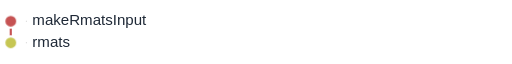
t = 0.00 s
t = 0.80 s: frame unchanged from t = 0.00 s, image omitted
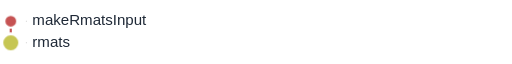
t = 1.06 s
t = 1.50 s: frame unchanged from t = 0.00 s, image omitted
t = 1.93 s: frame unchanged from t = 0.00 s, image omitted
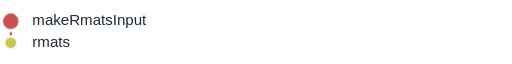
t = 2.78 s

The animated SVG that drew these frames (rendered in a browser with its animation timeline set to each time). Animation: 1 CSS @keyframes rule; one cycle of 3.20 s, repeats indefinitely.

<svg xmlns="http://www.w3.org/2000/svg" baseProfile="full" height="100%" version="1.1" viewBox="25.0,5.0,475.0,40.0" width="100%" tabindex="0" role="img" aria-labelledby="flow-title flow-description"><title id="flow-title">rMATS.slim: animated rulegraph</title><desc id="flow-description">Nodes pulse in dependency order; parallel branches may pulse together. This illustrates dependencies, not execution time or live progress. Hover a node or focus this SVG to pause. Reduced-motion preferences disable animation.</desc><style>
.flow-node { transform-box: fill-box; transform-origin: center; animation: rule-pulse 2.40s ease-in-out infinite; }
@keyframes rule-pulse {
  0%, 29.1667%, 100% { transform: scale(1); }
  14.5833% { transform: scale(1.45); }
}
svg:has(.flow-node:hover) .flow-node, svg:focus .flow-node { animation-play-state: paused; }
@media (prefers-reduced-motion: reduce) { .flow-node { animation: none; } }
</style><defs /><g><line stroke="lightgrey" stroke-dasharray="2" x1="50.0" x2="49.0" y1="15.0" y2="15.0" /><line stroke="lightgrey" stroke-dasharray="2" x1="50.0" x2="49.0" y1="35.0" y2="35.0" /></g><g><line stroke="#c65353" stroke-width="2.0" x1="35.0" x2="35.0" y1="15.0" y2="35.0" /></g><g /><g /><g><circle cx="35.0" cy="15.0" fill="#c65353" id="NmakeRmatsInput" r="6.0" stroke="white" stroke-width="2.0" class="flow-node" style="animation-delay: 0.00s" data-level="0" /><text dominant-baseline="middle" fill="#1f2937" font-family="sans-serif" font-size="14" x="55.0" y="15.0">makeRmatsInput</text><circle cx="35.0" cy="35.0" fill="#c6c653" id="Nrmats" r="6.0" stroke="white" stroke-width="2.0" class="flow-node" style="animation-delay: 0.80s" data-level="1" /><text dominant-baseline="middle" fill="#1f2937" font-family="sans-serif" font-size="14" x="55.0" y="35.0">rmats</text></g></svg>
